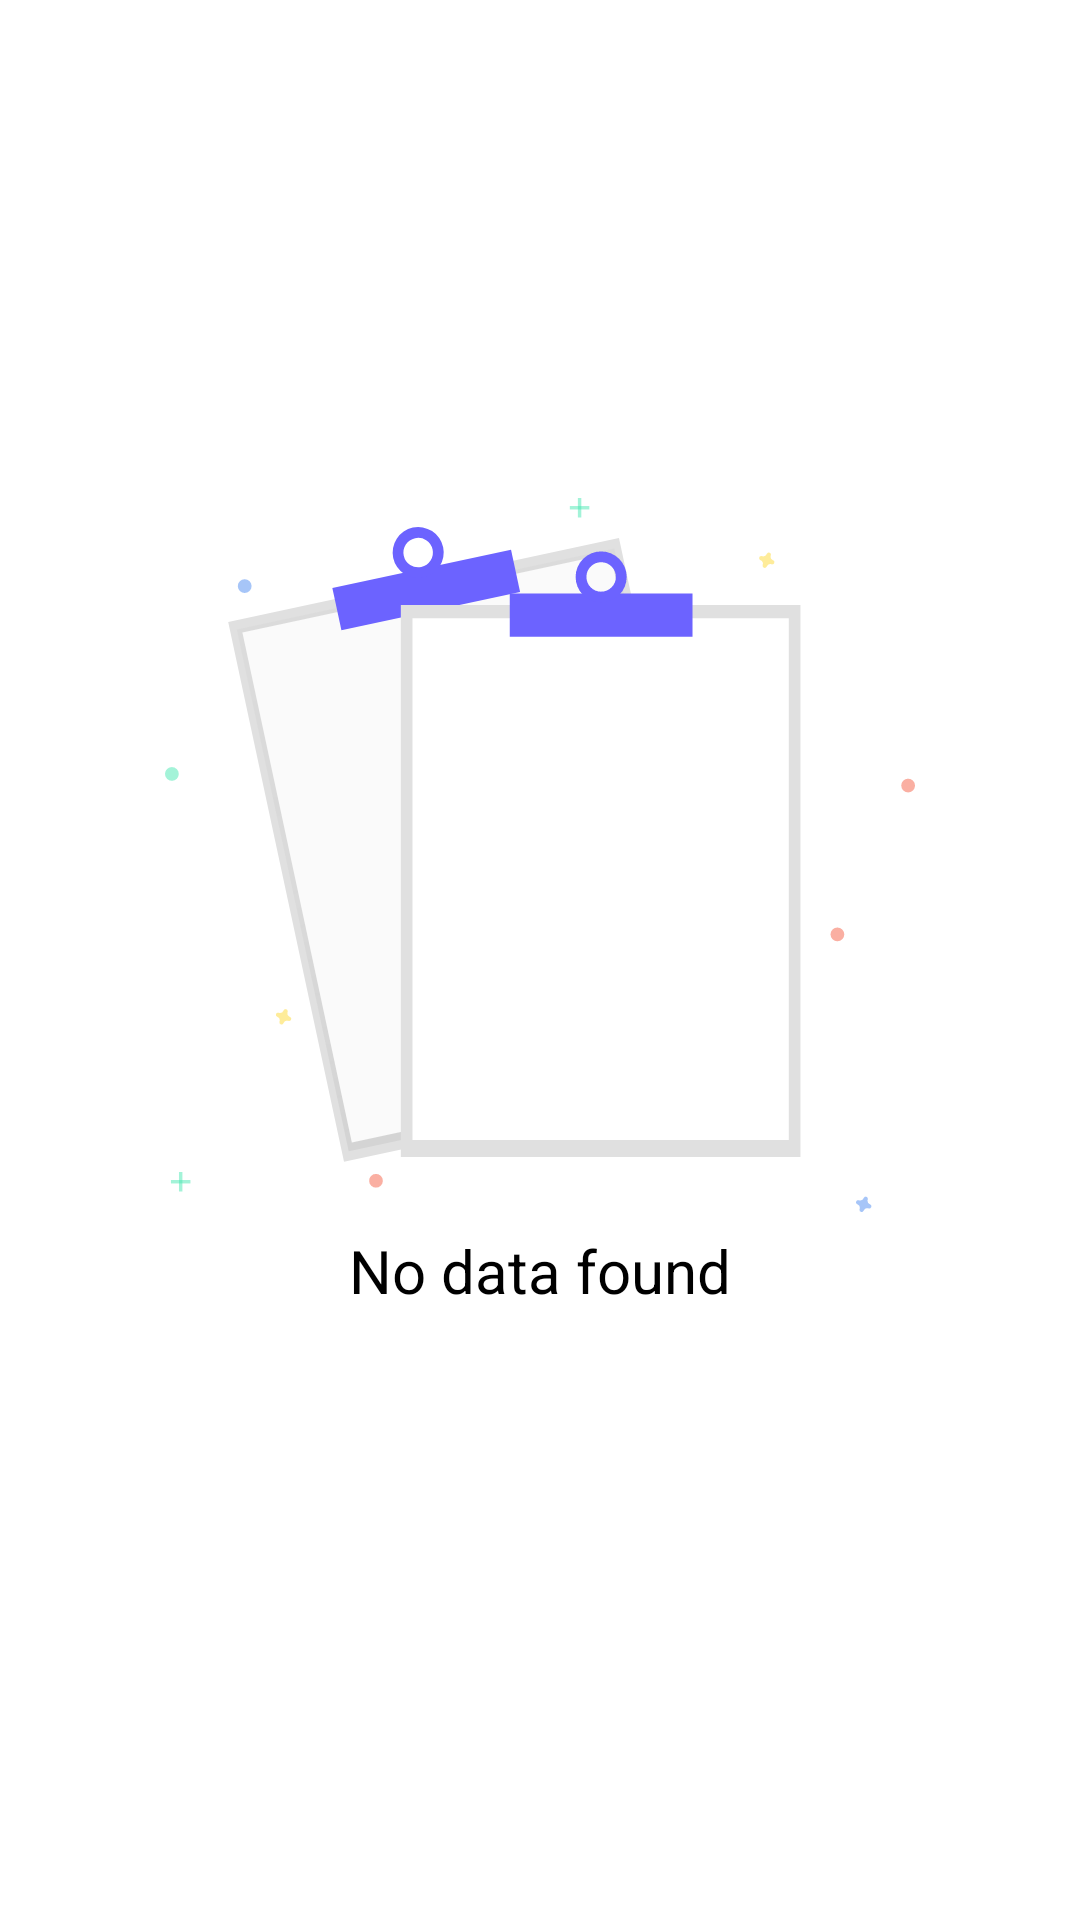

Layout XML and referenced resources for this Android screen:
<!-- AndroidManifest.xml: application theme AppTheme -->
<!-- res/layout/fragment_hours.xml -->
<?xml version="1.0" encoding="utf-8"?>
<layout xmlns:android="http://schemas.android.com/apk/res/android"
    xmlns:app="http://schemas.android.com/apk/res-auto"
    xmlns:tools="http://schemas.android.com/tools">

    <androidx.constraintlayout.widget.ConstraintLayout
        android:layout_width="match_parent"
        android:layout_height="match_parent"
        tools:context=".presentation.fragments.HoursFragment">

        <androidx.core.widget.NestedScrollView
            android:layout_width="match_parent"
            android:layout_height="0dp"
            app:layout_constraintBottom_toBottomOf="parent"
            app:layout_constraintEnd_toEndOf="parent"
            app:layout_constraintStart_toStartOf="parent"
            app:layout_constraintTop_toTopOf="parent">

            <androidx.recyclerview.widget.RecyclerView
                android:id="@+id/hours_recycler_view"
                android:layout_width="match_parent"
                android:layout_height="0dp"
                android:visibility="invisible"
                app:layout_constraintBottom_toBottomOf="parent"
                app:layout_constraintEnd_toEndOf="parent"
                app:layout_constraintStart_toStartOf="parent"
                app:layout_constraintTop_toTopOf="parent"
                tools:listitem="@layout/leader_board_item" />
        </androidx.core.widget.NestedScrollView>



        <androidx.appcompat.widget.AppCompatImageView
            android:id="@+id/hours_empty_state_img"
            android:layout_width="250dp"
            android:layout_height="250dp"
            android:src="@drawable/ic_empty_state"
            android:visibility="visible"
            app:layout_constraintBottom_toBottomOf="parent"
            app:layout_constraintEnd_toEndOf="parent"
            app:layout_constraintStart_toStartOf="parent"
            app:layout_constraintTop_toTopOf="parent"
            app:layout_constraintVertical_bias="0.41000003" />

        <TextView
            android:id="@+id/hours_empty_state_text"
            android:layout_width="wrap_content"
            android:layout_height="wrap_content"
            android:text="@string/no_data_found"
            android:visibility="visible"
            android:textSize="20sp"
            android:textColor="@android:color/black"
            app:layout_constraintEnd_toEndOf="@+id/hours_empty_state_img"
            app:layout_constraintStart_toStartOf="@+id/hours_empty_state_img"
            app:layout_constraintTop_toBottomOf="@+id/hours_empty_state_img" />


    </androidx.constraintlayout.widget.ConstraintLayout>
</layout>
<!-- res/layout/leader_board_item.xml (included above) -->
<?xml version="1.0" encoding="utf-8"?>
<androidx.cardview.widget.CardView xmlns:android="http://schemas.android.com/apk/res/android"
    android:layout_width="match_parent"
    android:layout_height="wrap_content"
    android:layout_margin="20dp"
    android:background="@null"
    app:cardCornerRadius="3dp"
    xmlns:app="http://schemas.android.com/apk/res-auto">

    <androidx.constraintlayout.widget.ConstraintLayout
        android:layout_width="match_parent"
        android:layout_height="wrap_content"
        android:layout_margin="4dp">

        <ImageView
            android:id="@+id/badge_imageView"
            android:layout_width="100dp"
            android:layout_height="100dp"
            android:src="@drawable/empty_img"
            app:layout_constraintBottom_toBottomOf="parent"
            app:layout_constraintStart_toStartOf="parent"
            app:layout_constraintTop_toTopOf="parent" />

        <TextView
            android:id="@+id/name_tv"
            android:layout_width="wrap_content"
            android:layout_height="wrap_content"
            android:layout_marginStart="10dp"
            android:layout_marginLeft="10dp"
            android:layout_marginTop="20dp"
            android:text="Name"
            android:textColor="@android:color/black"
            android:textSize="20sp"
            app:layout_constraintStart_toEndOf="@+id/badge_imageView"
            app:layout_constraintTop_toTopOf="@+id/badge_imageView" />

        <TextView
            android:id="@+id/no_hours_tv"
            android:layout_width="wrap_content"
            android:layout_height="wrap_content"
            android:layout_marginStart="10dp"
            android:layout_marginLeft="10dp"
            android:text="No of hours"
            android:textColor="@android:color/black"
            android:textSize="20sp"
            app:layout_constraintBottom_toBottomOf="parent"
            app:layout_constraintStart_toEndOf="@+id/badge_imageView"
            app:layout_constraintTop_toBottomOf="@+id/name_tv" />

        <TextView
            android:id="@+id/address_tv"
            android:layout_width="wrap_content"
            android:layout_height="wrap_content"
            android:layout_marginStart="6dp"
            android:layout_marginLeft="6dp"
            android:text="Address"
            android:textColor="@android:color/black"
            android:textSize="20sp"
            app:layout_constraintBottom_toBottomOf="@+id/no_hours_tv"
            app:layout_constraintStart_toEndOf="@+id/no_hours_tv"
            app:layout_constraintTop_toTopOf="@+id/no_hours_tv" />
    </androidx.constraintlayout.widget.ConstraintLayout>


</androidx.cardview.widget.CardView>
<!-- resources referenced by this layout -->
<resources>
  <!-- drawable ic_empty_state: vector/xml drawable (drawable, 6682 chars, omitted) -->
  <string name="no_data_found">No data found</string>
  <style name="AppTheme" parent="Theme.MaterialComponents.Light.NoActionBar">
          
          <item name="colorPrimary">#4A4848</item>
          <item name="colorPrimaryDark">#000</item>
          <item name="colorAccent">#9D9B9B</item>
      </style>
</resources>
